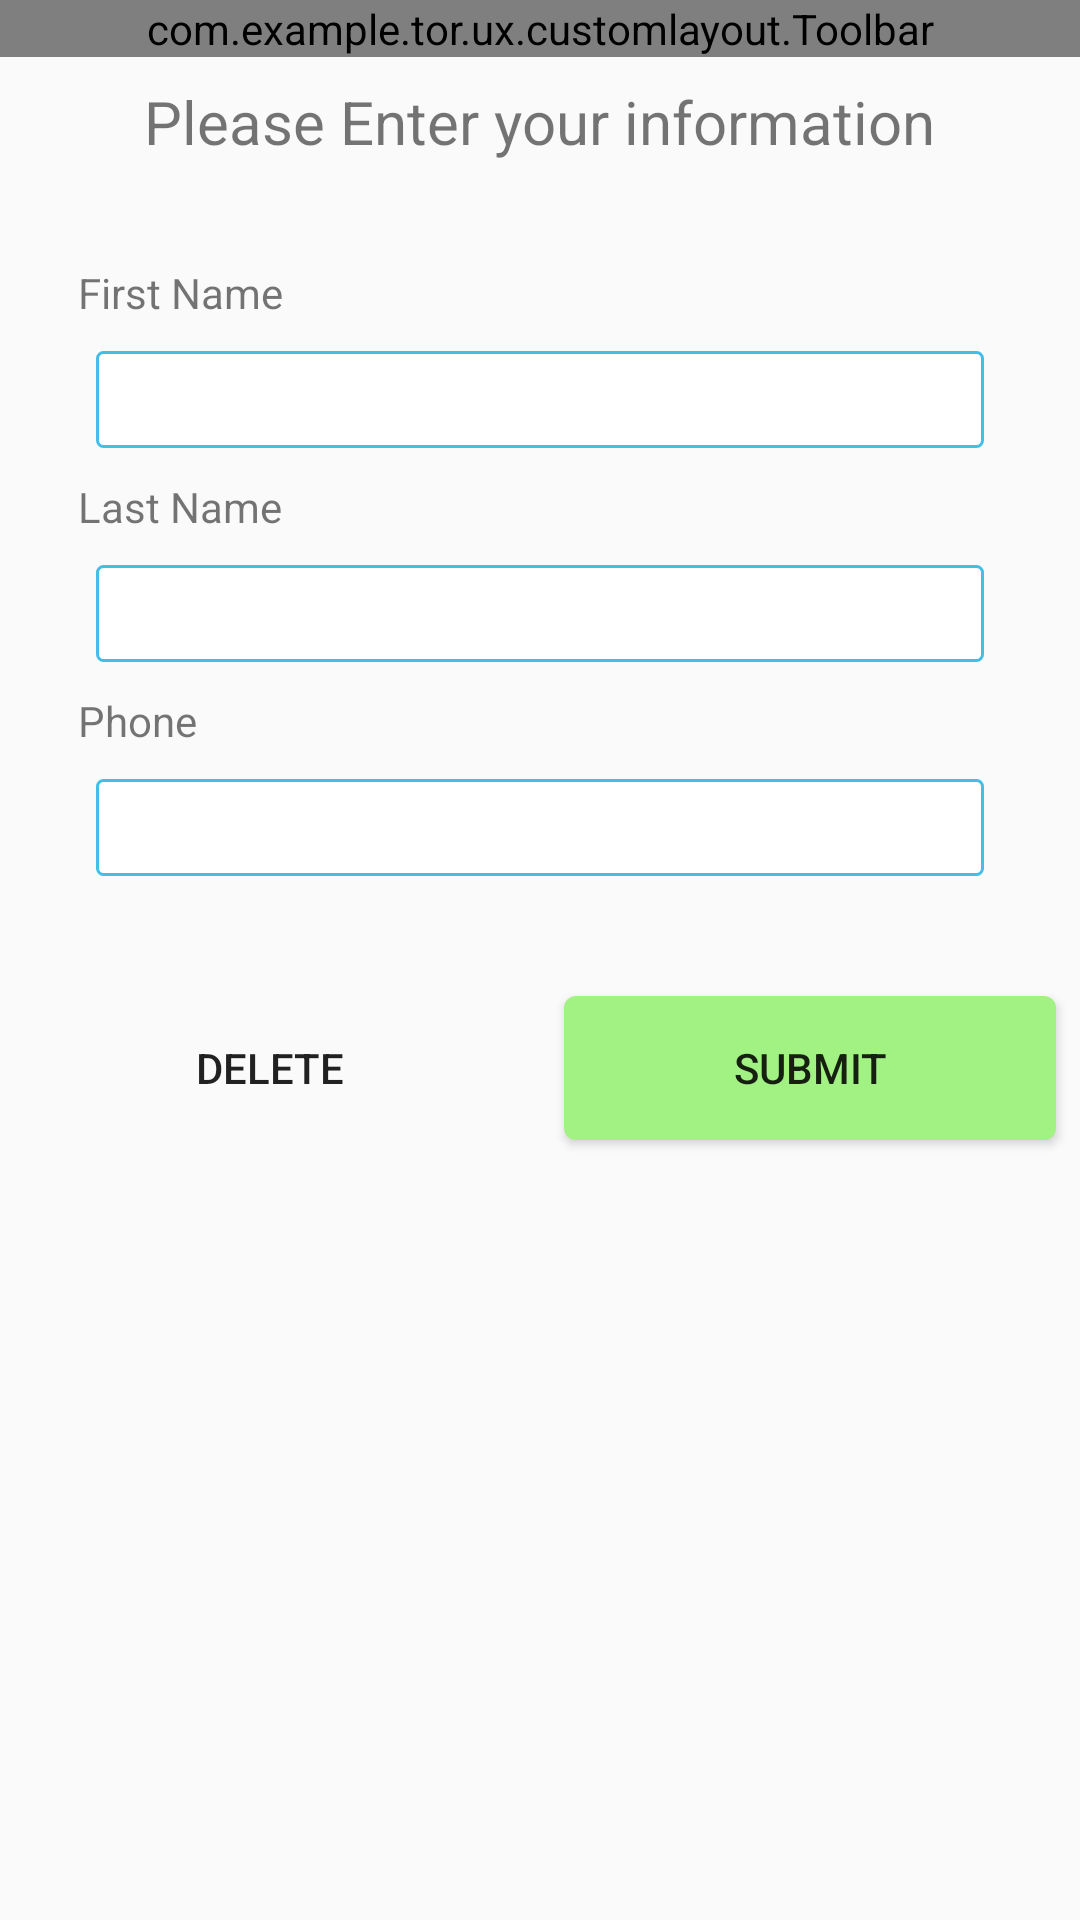

Write the Android layout XML for this screen, with the resource values it uses.
<!-- AndroidManifest.xml: application theme AppTheme -->
<!-- res/layout/activity_main.xml -->
<?xml version="1.0" encoding="utf-8"?>
<LinearLayout xmlns:android="http://schemas.android.com/apk/res/android"
    xmlns:app="http://schemas.android.com/apk/res-auto"
    xmlns:tools="http://schemas.android.com/tools"
    android:layout_width="match_parent"
    android:layout_height="match_parent"
    android:orientation="vertical"
    tools:context=".MainActivity">

    <com.example.tor.ux.customlayout.Toolbar
        android:layout_width="match_parent"
        android:layout_height="wrap_content" />

    <TextView
        android:id="@+id/text_change"
        android:layout_width="wrap_content"
        android:layout_height="wrap_content"
        android:layout_gravity="center"
        android:layout_margin="@dimen/padding_default"
        android:text="@string/home_text_please_enter_your_information"
        android:textSize="@dimen/text_header_size"
        tools:ignore="SpUsage" />

    <LinearLayout
        android:layout_width="match_parent"
        android:layout_height="wrap_content"
        android:orientation="vertical"
        android:padding="@dimen/padding_large">

        <TextView
            android:layout_width="match_parent"
            android:layout_height="wrap_content"
            android:padding="@dimen/padding_small"
            android:text="First Name" />

        <EditText
            android:id="@+id/edt_first_name"
            android:layout_width="match_parent"
            android:layout_height="wrap_content"
            android:layout_margin="@dimen/padding_default"
            android:background="@drawable/edit_text_style"
            android:inputType="text"
            android:padding="@dimen/padding_middle"
            android:singleLine="true" />

        <TextView
            android:layout_width="match_parent"
            android:layout_height="wrap_content"
            android:padding="@dimen/padding_small"
            android:text="Last Name" />

        <EditText
            android:id="@+id/edt_last_name"
            android:layout_width="match_parent"
            android:layout_height="wrap_content"
            android:layout_margin="@dimen/padding_default"
            android:background="@drawable/edit_text_style"
            android:inputType="text"
            android:padding="@dimen/padding_middle"
            android:singleLine="true" />

        <TextView
            android:layout_width="match_parent"
            android:layout_height="wrap_content"
            android:padding="@dimen/padding_small"
            android:text="Phone" />

        <EditText
            android:id="@+id/edt_phone"
            android:layout_width="match_parent"
            android:layout_height="wrap_content"
            android:layout_margin="@dimen/padding_default"
            android:background="@drawable/edit_text_style"
            android:padding="@dimen/padding_middle"
            android:singleLine="true" />

    </LinearLayout>


    <LinearLayout
        android:layout_width="match_parent"
        android:layout_height="wrap_content">

        <Button
            android:id="@+id/btn_delete"
            android:layout_width="0dp"
            android:layout_height="wrap_content"
            android:layout_gravity="center"
            android:layout_margin="8dp"
            android:layout_weight="1"
            android:background="@drawable/button_delete_press"
            android:text="@string/btn_delete" />

        <Button
            android:id="@+id/btn_submit"
            android:layout_width="0dp"
            android:layout_height="wrap_content"
            android:layout_gravity="center"
            android:layout_margin="8dp"
            android:layout_weight="1"
            android:background="@drawable/button_state_press"
            android:text="@string/btn_submit" />

    </LinearLayout>

</LinearLayout>
<!-- resources referenced by this layout -->
<resources>
  <dimen name="padding_default">8dp</dimen>
  <dimen name="padding_large">24dp</dimen>
  <dimen name="padding_middle">4dp</dimen>
  <dimen name="padding_small">2dp</dimen>
  <dimen name="text_header_size">20dp</dimen>
  <!-- drawable button_delete_press (drawable) -->
  <?xml version="1.0" encoding="utf-8"?>
  <selector xmlns:android="http://schemas.android.com/apk/res/android">
      <item android:drawable="@drawable/button_red_press" android:state_selected="true" />
      <item android:drawable="@drawable/button_red_press" android:state_focused="true" />
      <item android:drawable="@drawable/button_red_press" android:state_pressed="true" />
      <item android:drawable="@drawable/button_red" />
  
  </selector>
  <!-- drawable button_state_press (drawable) -->
  <?xml version="1.0" encoding="utf-8"?>
  <selector xmlns:android="http://schemas.android.com/apk/res/android">
  
      <item android:drawable="@drawable/button_green_press" android:state_pressed="true" />
      <item android:drawable="@drawable/button_green_press" android:state_focused="true" />
      <item android:drawable="@drawable/button_green_press" android:state_selected="true" />
      <item android:drawable="@drawable/button_green" />
  </selector>
  <!-- drawable edit_text_style (drawable) -->
  <?xml version="1.0" encoding="utf-8"?>
  <shape xmlns:android="http://schemas.android.com/apk/res/android"
      android:shape="rectangle">
  
      <solid android:color="#FFFFFF" />
  
      <stroke
          android:width="1dp"
          android:color="@color/blue_pastel" />
      <corners
          android:bottomLeftRadius="2dp"
          android:bottomRightRadius="2dp"
          android:topLeftRadius="2dp"
          android:topRightRadius="2dp" />
  </shape>
  <string name="btn_delete">Delete</string>
  <string name="btn_submit">Submit</string>
  <string name="home_text_please_enter_your_information">Please Enter your information</string>
  <style name="AppTheme" parent="Theme.AppCompat.Light.NoActionBar">
          
          <item name="colorPrimary">@color/blue_pastel</item>
          <item name="colorPrimaryDark">@color/blue_pastel_dark</item>
          <item name="colorAccent">@color/green_primary</item>
      </style>
  <!-- drawable button_red_press (drawable) -->
  <?xml version="1.0" encoding="utf-8"?>
  <shape xmlns:android="http://schemas.android.com/apk/res/android"
      android:shape="rectangle">
      <solid android:color="@color/red_dark"/>
      <corners android:radius="4dp"/>
  
  
  </shape>
  <!-- drawable button_green_press (drawable) -->
  <?xml version="1.0" encoding="utf-8"?>
  <shape xmlns:android="http://schemas.android.com/apk/res/android"
      android:shape="rectangle">
      <solid android:color="@color/green_dark"/>
      <corners android:radius="4dp"/>
  
  </shape>
  <!-- drawable button_green (drawable) -->
  <?xml version="1.0" encoding="utf-8"?>
  <shape xmlns:android="http://schemas.android.com/apk/res/android"
      android:shape="rectangle">
      <solid android:color="@color/green_primary" />
      <corners android:radius="4dp" />
  
  </shape>
  <color name="blue_pastel">@color/base_blue_pastel</color>
  <color name="blue_pastel_dark">@color/base_color_dark_pastel</color>
  <color name="green_primary">@color/base_color_green</color>
  <color name="red_dark">@color/base_color_red</color>
  <color name="green_dark">@color/base_color_dark_green</color>
  <color name="base_blue_pastel">#44bee7</color>
  <color name="base_color_dark_pastel">#7bb9ce</color>
  <color name="base_color_green">#a2f183</color>
  <color name="base_color_red">#f5767a</color>
  <color name="base_color_dark_green">#8ad178</color>
</resources>
